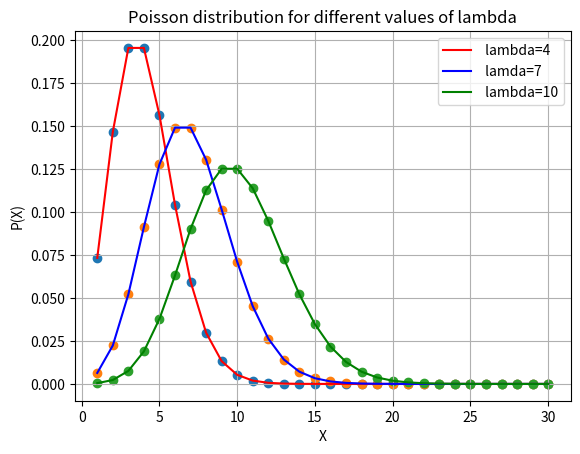

Generate this figure with matplotlib:
# -*- coding: utf-8 -*-
"""
Created on Fri Sep 23 00:12:01 2016

[redacted]
"""

import matplotlib.pyplot as plt                                
import numpy as np                                                   #import the required
import scipy                                                         #libraries
import math                                                                                                            
                  
def poisson(k,lamb):                                                 #define a function which returns the P(x)
    y=(lamb**k)*np.exp(-1*lamb)/math.factorial(k)                    #where P is poisson 
    return y
t=[]                                                                 #define 
s1=[]                                                                #4 empty arrays for storing 
s2=[]                                                                #the values of x,and the values of P(x)
s3=[]                                                                #with different vaues of lambda   
for i in range(1,31):                                                #fill in the empty arrays defined earlier
    t.append(i)
    s1.append(poisson(i,4))
    s2.append(poisson(i,7))
    s3.append(poisson(i,10))

plt.scatter(t,s1,marker = 'o')                                       #scatter plot for the poisson distribution with lambda=4
plt.scatter(t,s2,marker= 'o' )                                       #scatter plot for the poisson distribution with lambda=7  
plt.scatter(t,s3,marker='o')                                         #scatter plot for the poisson distribution with lambda=10
plt.plot(t,s1,'r', label= ' lambda=4')                               #joining the data points of the scatter plots  
plt.plot(t,s2,'b',label=' lamda=7')                                  #for each of the three
plt.plot(t,s3,'g',label=' lambda=10')                                #poisson scatter plots
plt.grid(True)
plt.xlabel('X')                                                      #labelling the axes                                           
plt.ylabel('P(X)')  
plt.title('Poisson distribution for different values of lambda')     #title of the plot
plt.legend(loc='upper right')                                        #specifying the location of the legend
plt.savefig("test2.png")                                             #saving the plot
plt.show()                                                           #showing the final plot      